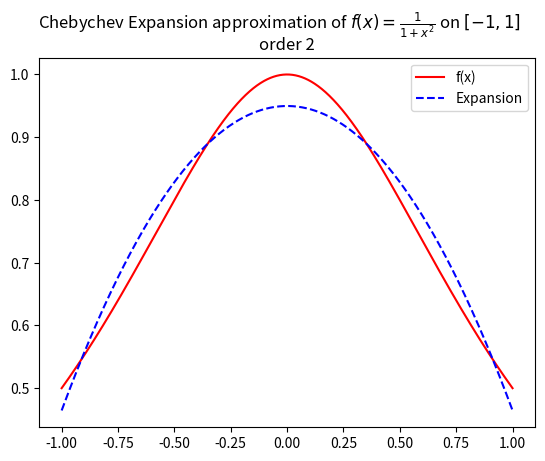
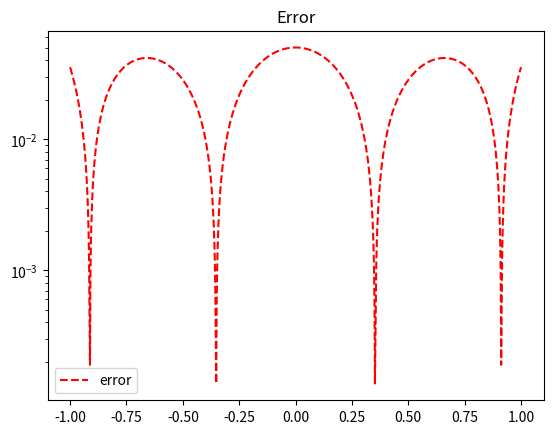

These figures' Python source, in order:
import numpy as np
import matplotlib.pyplot as plt
import numpy.linalg as la
import math
from scipy.integrate import quad


def driver():
    #  function you want to approximate
    f = lambda x: 1 / (1 + x**2)

    # Interval of interest
    a = -1
    b = 1
    # weight function
    w = lambda x: 1 / np.sqrt(1 - x**2)

    # order of approximation
    n = 2

    #  Number of points you want to sample in [a,b]
    N = 1000
    xeval = np.linspace(a, b, N + 1)
    pval = np.zeros(N + 1)

    for kk in range(N + 1):
        pval[kk] = eval_chebychev_expansion(f, a, b, w, n, xeval[kk])

    """ create vector with exact values"""
    fex = np.zeros(N + 1)
    for kk in range(N + 1):
        fex[kk] = f(xeval[kk])

    plt.figure()
    plt.plot(xeval, fex, "r-", label="f(x)")
    plt.plot(xeval, pval, "b--", label="Expansion")
    plt.suptitle(
        "Chebychev Expansion approximation of $f(x)= \\frac{1}{1+x^2}$ on $[-1,1]$"
    )
    plt.title("order {}".format(n))
    plt.legend()
    plt.show

    plt.figure()
    err = abs(pval - fex)
    plt.semilogy(xeval, err, "r--", label="error")
    plt.title("Error")
    plt.legend()
    plt.show()


def eval_chebychev_expansion(f, a, b, w, n, x):
    #   This subroutine evaluates the Legendre expansion

    #  Evaluate all the Legendre polynomials at x that are needed
    # by calling your code from prelab
    p = eval_chebychev(n, x)
    # initialize the sum to 0
    pval = 0.0
    for j in range(0, n + 1):
        # make a function handle for evaluating phi_j(x)
        phi_j = lambda x: eval_chebychev(j, x)[-1]
        # make a function handle for evaluating phi_j^2(x)*w(x)
        phi_j_sq = lambda x: phi_j(x) ** 2 * w(x)
        # use the quad function from scipy to evaluate normalizations
        norm_fac, err = quad(phi_j_sq, a, b)
        # make a function handle for phi_j(x)*f(x)*w(x)/norm_fac
        func_j = lambda x: f(x) * phi_j(x) * w(x) / norm_fac
        # use the quad function from scipy to evaluate coeffs
        aj, err = quad(func_j, a, b)
        # accumulate into pval
        pval = pval + aj * p[j]

    return pval


def eval_chebychev(n, x):

    p = np.zeros(n + 1)
    if n >= 0:
        p[0] = 1
    if n >= 1:
        p[1] = x

    for i in range(2, n + 1):
        p[i] = 2 * x * p[i - 1] - p[i - 2]

    return p


if __name__ == "__main__":
    # run the drivers only if this is called from the command line
    driver()